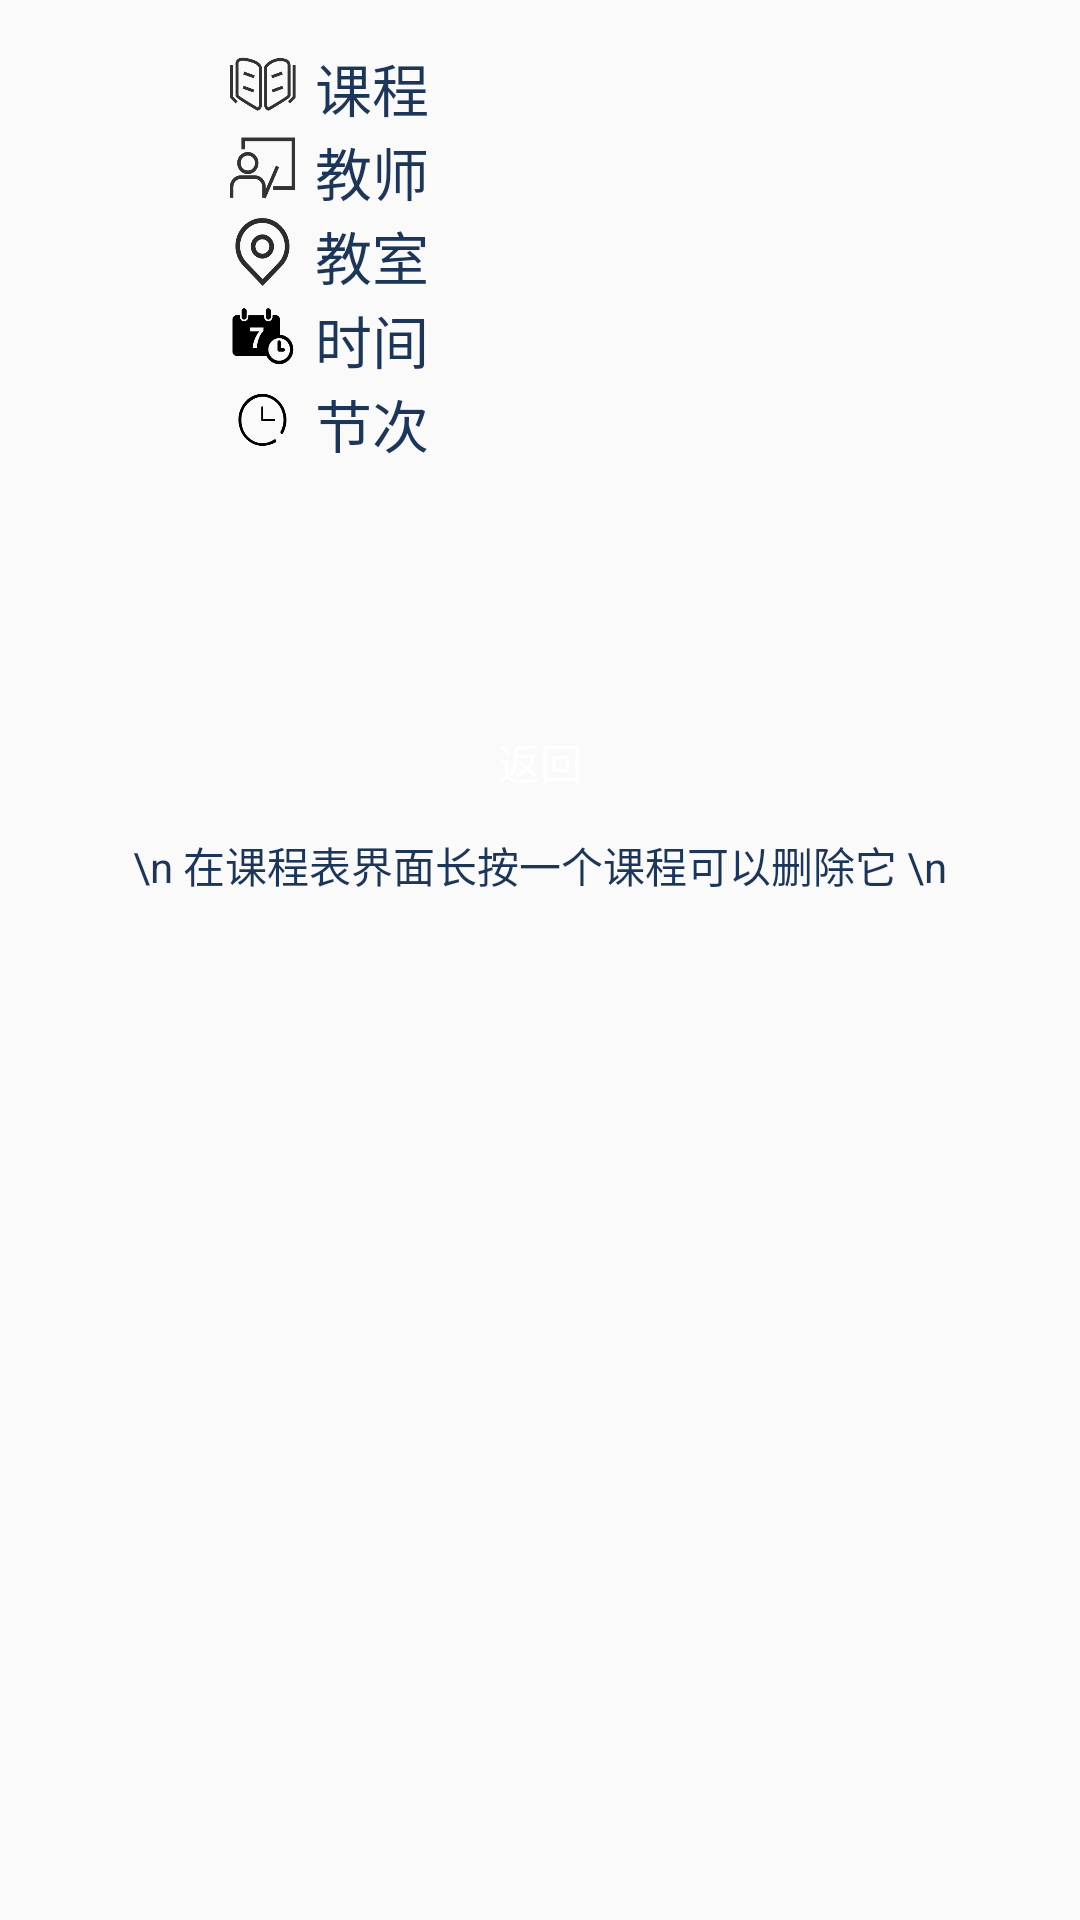

Write the Android layout XML for this screen, with the resource values it uses.
<!-- AndroidManifest.xml: application theme AppTheme -->
<!-- res/layout/activity_update_course.xml -->
<?xml version="1.0" encoding="utf-8"?>

<LinearLayout
    xmlns:android="http://schemas.android.com/apk/res/android"
    android:id="@+id/update_course"
    android:layout_width="match_parent"
    android:layout_height="match_parent"
    android:orientation="vertical"
    android:weightSum="1">

    <ScrollView
        android:layout_width="250dp"
        android:layout_height="150dp"
        android:layout_gravity="center"
        android:scrollbars="vertical"
        android:scrollbarAlwaysDrawHorizontalTrack="true"
        android:layout_weight="0.16">

        <LinearLayout
            android:layout_width="match_parent"
            android:layout_height="match_parent"
            android:layout_gravity="center_horizontal"
            android:orientation="vertical">

            <FrameLayout
                android:layout_marginTop="15dp"
                android:layout_marginLeft="20dp"
                android:layout_width="wrap_content"
                android:layout_height="wrap_content">
                <TextView
                    android:background="@drawable/course"
                    android:layout_width="25dp"
                    android:layout_gravity="left"
                    android:layout_height="26dp" />
                <TextView
                    android:textSize="19dp"
                    android:layout_marginLeft="30dp"
                    android:layout_width="90dp"
                    android:layout_height="wrap_content"
                    android:layout_gravity="left"
                    android:text="课程" />
                <TextView
                    android:textColor="@color/colorPrimaryDark"
                    android:textSize="19dp"
                    android:layout_marginLeft="80dp"
                    android:id="@+id/course_name"
                    android:layout_width="match_parent"
                    android:layout_height="match_parent"
                    android:layout_gravity="left"
                    />
            </FrameLayout>
            <FrameLayout
                android:layout_marginLeft="20dp"
                android:layout_width="wrap_content"
                android:layout_height="wrap_content">
                <TextView
                    android:background="@drawable/teacher"
                    android:layout_width="25dp"
                    android:layout_gravity="left"
                    android:layout_height="26dp" />
                <TextView
                    android:textSize="19dp"
                    android:layout_marginLeft="30dp"
                    android:layout_width="90dp"
                    android:layout_height="wrap_content"
                    android:layout_gravity="left"
                    android:text="教师" />
                <TextView
                    android:textColor="@color/colorPrimaryDark"
                    android:textSize="19dp"
                    android:layout_marginLeft="80dp"
                    android:id="@+id/teacher_name"
                    android:layout_width="match_parent"
                    android:layout_height="match_parent"
                    android:layout_gravity="left"
                    />
            </FrameLayout>
            <FrameLayout
                android:layout_marginLeft="20dp"
                android:layout_width="match_parent"
                android:layout_height="match_parent">
                <TextView
                    android:background="@drawable/classroom"
                    android:layout_width="25dp"
                    android:layout_gravity="left"
                    android:layout_height="26dp" />
                <TextView
                    android:textSize="19dp"
                    android:layout_marginLeft="30dp"
                    android:layout_width="90dp"
                    android:layout_height="wrap_content"
                    android:layout_gravity="left"
                    android:text="教室" />
                <TextView
                    android:textColor="@color/colorPrimaryDark"
                    android:textSize="19dp"
                    android:layout_marginLeft="80dp"
                    android:id="@+id/class_room"
                    android:layout_width="match_parent"
                    android:layout_height="match_parent"
                    android:layout_gravity="left"
                    />
            </FrameLayout>
            <FrameLayout
                android:layout_marginLeft="20dp"
                android:layout_width="match_parent"
                android:layout_height="match_parent">
                <TextView
                    android:background="@drawable/week"
                    android:layout_width="25dp"
                    android:layout_gravity="left"
                    android:layout_height="26dp" />
                <TextView
                    android:textSize="19dp"
                    android:layout_marginLeft="30dp"
                    android:layout_width="90dp"
                    android:layout_height="wrap_content"
                    android:layout_gravity="left"
                    android:text="时间" />
                <TextView
                    android:textColor="@color/colorPrimaryDark"
                    android:textSize="19dp"
                    android:layout_marginLeft="80dp"
                    android:id="@+id/day"
                    android:layout_width="match_parent"
                    android:layout_height="match_parent"
                    android:layout_gravity="left"
                    />
            </FrameLayout>
            <FrameLayout
                android:layout_marginLeft="20dp"
                android:layout_width="match_parent"
                android:layout_height="match_parent">
                <TextView
                    android:background="@drawable/time"
                    android:layout_width="25dp"
                    android:layout_gravity="left"
                    android:layout_height="26dp" />
                <TextView
                    android:textSize="19dp"
                    android:layout_width="90dp"
                    android:layout_height="wrap_content"
                    android:layout_gravity="left"
                    android:layout_marginLeft="30dp"
                    android:text="节次" />
                <TextView
                    android:textColor="@color/colorPrimaryDark"
                    android:textSize="19dp"
                    android:id="@+id/time_information"
                    android:layout_width="match_parent"
                    android:layout_height="match_parent"
                    android:layout_gravity="left"
                    android:layout_marginLeft="80dp"
                    />
            </FrameLayout>
        </LinearLayout>
    </ScrollView>

    <Button
        android:id="@+id/button"
        android:layout_width="wrap_content"
        android:layout_height="wrap_content"
        android:layout_marginTop="15dp"
        android:layout_gravity="center"
        android:background="@drawable/shape"
        android:textColor="#fff"
        android:text="返回" />
    <TextView
        android:layout_width="wrap_content"
        android:layout_height="wrap_content"
        android:layout_gravity="center"
        android:text="\n 在课程表界面长按一个课程可以删除它 \n"/>

</LinearLayout>
<!-- resources referenced by this layout -->
<resources>
  <color name="colorPrimaryDark">#000000</color>
  <!-- drawable classroom: png bitmap (drawable, 4942 bytes) -->
  <!-- drawable course: png bitmap (drawable, 5197 bytes) -->
  <!-- drawable teacher: png bitmap (drawable, 4164 bytes) -->
  <!-- drawable time: png bitmap (drawable, 3837 bytes) -->
  <!-- drawable week: png bitmap (drawable, 4290 bytes) -->
  <style name="AppTheme" parent="Theme.AppCompat.Light.NoActionBar">
          
          <item name="colorPrimary">@color/colorPrimary</item>
          <item name="colorPrimaryDark">@color/colorPrimaryDark</item>
          <item name="colorAccent">@color/colorAccent</item>
          <item name="android:textColor">#1d3557</item>
      </style>
  <color name="colorPrimary">#33a3dc</color>
  <color name="colorAccent">#ffc9c9c9</color>
</resources>
